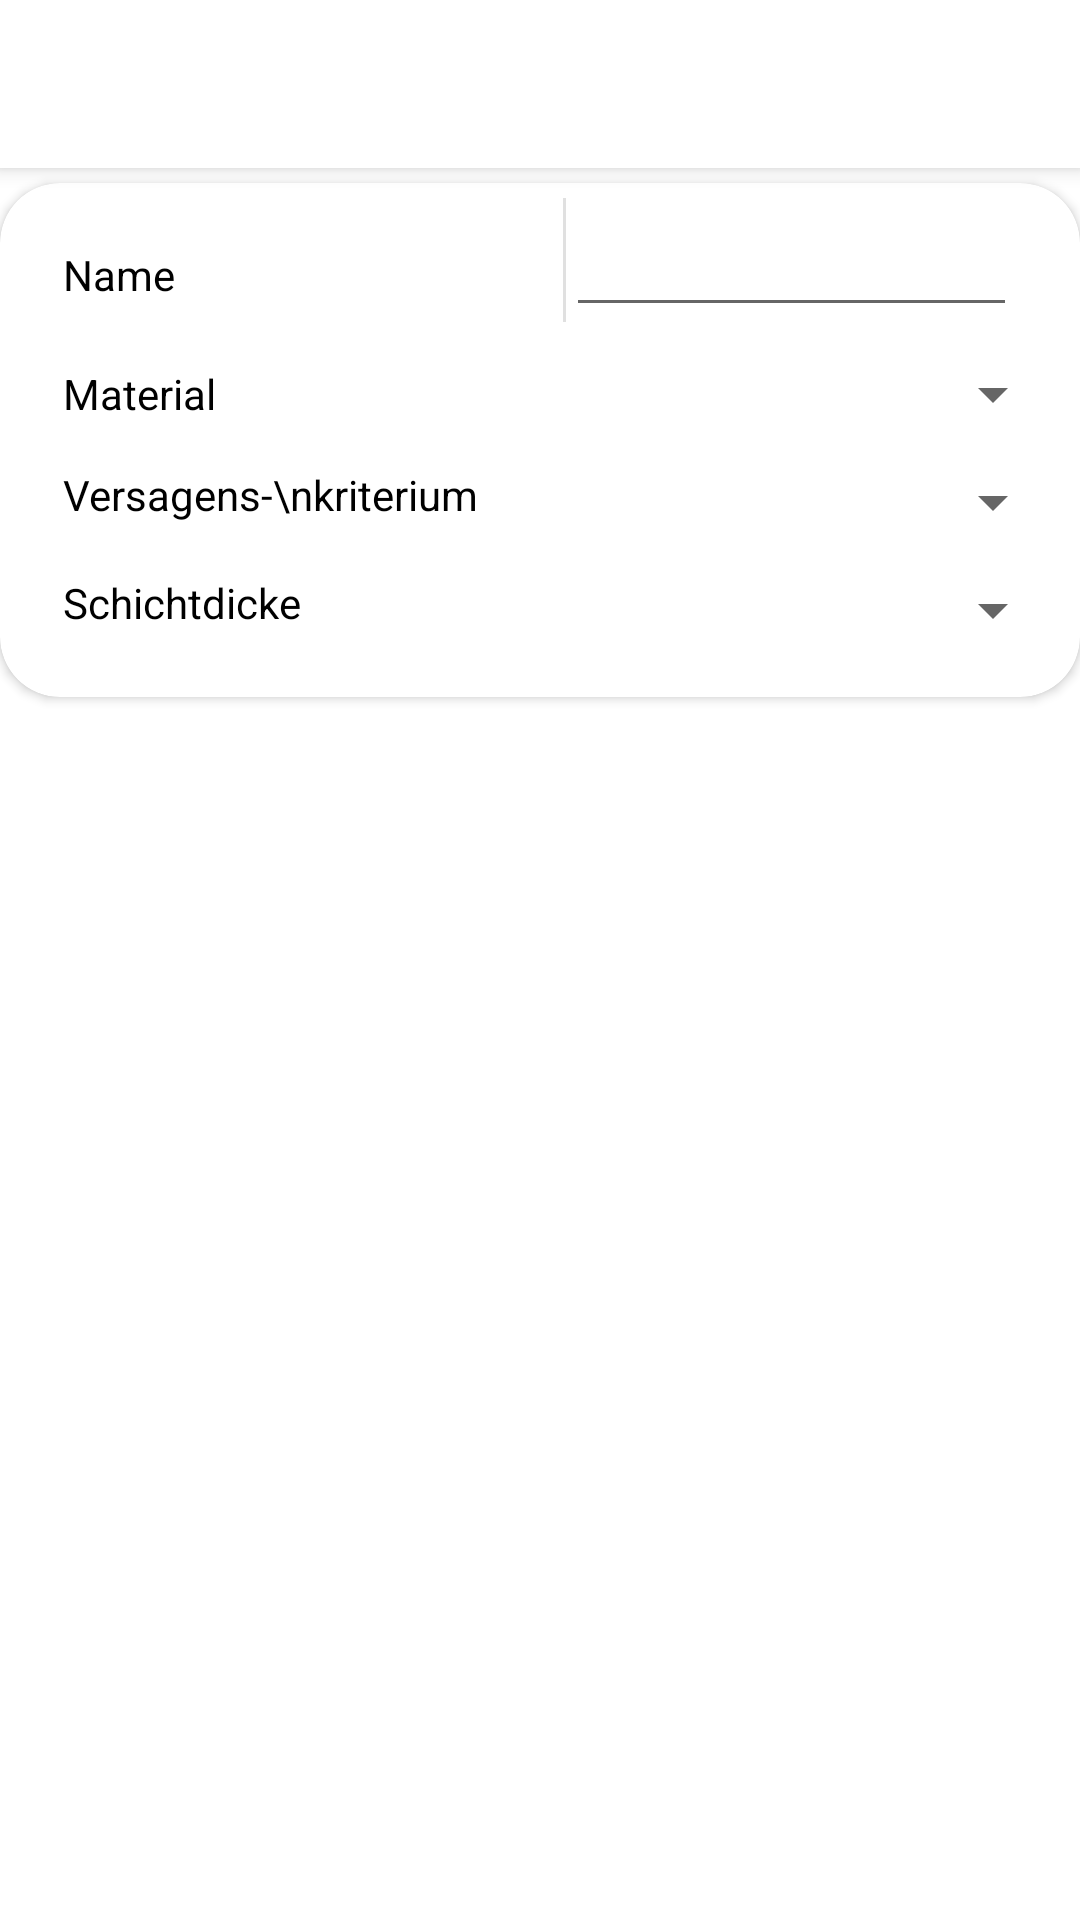

Android layout source for this screen:
<!-- AndroidManifest.xml: application theme AppTheme -->
<!-- res/layout/quick_editor.xml -->
<?xml version="1.0" encoding="utf-8"?>
<LinearLayout xmlns:android="http://schemas.android.com/apk/res/android"
    xmlns:app="http://schemas.android.com/apk/res-auto"
    android:orientation="vertical" android:layout_width="match_parent"
    android:layout_height="match_parent"
    android:background="@color/colorWhite">

    <include

        android:id="@+id/toolbar"
        layout="@layout/toolbar"
        android:layout_width="match_parent"
        android:layout_height="wrap_content" />

    <ScrollView
        android:layout_width="match_parent"
        android:layout_height="match_parent">

        <LinearLayout
            android:id="@+id/focuslayout"
            android:layout_width="match_parent"
            android:layout_height="match_parent"
            android:orientation="vertical">

            <androidx.cardview.widget.CardView
                android:layout_width="match_parent"
                android:layout_height="wrap_content"
                android:layout_marginTop="5dp"
                android:layout_marginBottom="5dp"
                app:cardCornerRadius="20dp"
                app:contentPadding="5dp">

                <LinearLayout
                    android:layout_width="match_parent"
                    android:layout_height="match_parent"
                    android:orientation="vertical">

                    <LinearLayout
                        android:layout_width="match_parent"
                        android:layout_height="match_parent"
                        android:focusableInTouchMode="true"
                        android:gravity="start"
                        android:orientation="horizontal"
                        android:paddingBottom="12dp">

                        <TextView
                            android:id="@+id/textView21"
                            android:layout_width="wrap_content"
                            android:layout_height="wrap_content"
                            android:layout_weight="0.5"
                            android:paddingStart="16dp"
                            android:paddingTop="16dp"
                            android:text="Name"
                            android:textColor="#000000"
                            android:textSize="14sp" />

                        <View
                            android:id="@+id/divider"
                            android:layout_width="1dp"
                            android:layout_height="match_parent"
                            android:layout_gravity="center"
                            android:background="?android:attr/listDivider" />

                        <EditText
                            android:id="@+id/edittext"
                            android:layout_width="wrap_content"
                            android:layout_height="wrap_content"
                            android:layout_marginRight="16dp"
                            android:layout_weight="0.5"
                            android:inputType="text"
                            android:paddingStart="10dp"
                            android:paddingEnd="10dp" />


                    </LinearLayout>

                    <LinearLayout
                        android:layout_width="match_parent"
                        android:layout_height="match_parent"
                        android:gravity="center"
                        android:orientation="horizontal"
                        android:paddingBottom="12dp">

                        <TextView
                            android:id="@+id/textView3"
                            android:layout_width="wrap_content"
                            android:layout_height="wrap_content"
                            android:layout_weight="0.5"
                            android:paddingStart="16dp"
                            android:text="Material"
                            android:textColor="@android:color/black" />

                        <Spinner
                            android:id="@+id/spinner2"
                            style="@android:style/Widget.DeviceDefault.Light.Spinner"
                            android:layout_width="wrap_content"
                            android:layout_height="wrap_content"
                            android:layout_weight="0.5"
                            android:spinnerMode="dropdown"
                            android:textAlignment="viewEnd" />
                    </LinearLayout>

                    <LinearLayout
                        android:layout_width="match_parent"
                        android:layout_height="match_parent"
                        android:gravity="left"
                        android:orientation="horizontal"
                        android:paddingBottom="12dp">

                        <TextView
                            android:id="@+id/textView4"
                            android:layout_width="wrap_content"
                            android:layout_height="wrap_content"
                            android:layout_weight="0.6"
                            android:paddingStart="16dp"
                            android:text="Versagens-\nkriterium"
                            android:textColor="@color/colorBlack" />

                        <Spinner
                            android:id="@+id/spinner3"
                            style="@android:style/Widget.DeviceDefault.Light.Spinner"
                            android:layout_width="wrap_content"
                            android:layout_height="wrap_content"
                            android:layout_weight="0.5"
                            android:textAlignment="viewEnd" />
                    </LinearLayout>

                    <LinearLayout
                        android:layout_width="match_parent"
                        android:layout_height="match_parent"
                        android:orientation="horizontal"
                        android:paddingBottom="12dp">

                        <TextView
                            android:id="@+id/textView5"
                            android:layout_width="wrap_content"
                            android:layout_height="wrap_content"
                            android:layout_weight="0.5"
                            android:paddingStart="16dp"
                            android:text="Schichtdicke"
                            android:textColor="@color/colorBlack" />

                        <Spinner
                            android:id="@+id/spinner4"
                            style="@android:style/Widget.DeviceDefault.Light.Spinner"
                            android:layout_width="wrap_content"
                            android:layout_height="wrap_content"
                            android:layout_weight="0.5"
                            android:textAlignment="viewEnd" />
                    </LinearLayout>
                </LinearLayout>

            </androidx.cardview.widget.CardView>
        </LinearLayout>
    </ScrollView>

</LinearLayout>
<!-- res/layout/toolbar.xml (included above) -->
<?xml version="1.0" encoding="utf-8"?>
<androidx.appcompat.widget.Toolbar xmlns:android="http://schemas.android.com/apk/res/android"

    android:id="@+id/toolbar_top"
    android:layout_width="match_parent"
    android:layout_height="?attr/actionBarSize"
    android:background="@color/colorWhite"
    android:elevation="4dp">

    <TextView
        android:id="@+id/toolbar_title"
        android:layout_width="wrap_content"
        android:layout_height="wrap_content"
        android:layout_gravity="center"
        android:textColor="@android:color/black"
        android:textSize="20dp">

    </TextView>

</androidx.appcompat.widget.Toolbar>
<!-- resources referenced by this layout -->
<resources>
  <color name="colorBlack">#000000</color>
  <color name="colorWhite">#FFFFFF</color>
  <style name="AppTheme" parent="Theme.AppCompat.Light.NoActionBar">
          
          <item name="android:windowActionBar">false</item>
          <item name="windowNoTitle">true</item>
          <item name="android:windowLightStatusBar">true</item>
      </style>
</resources>
